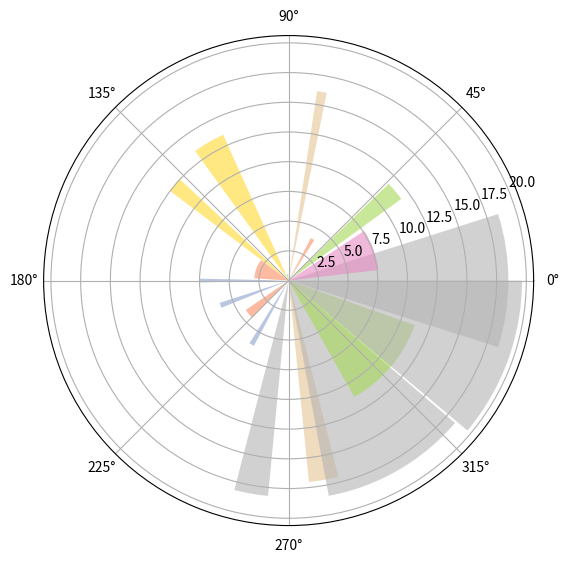

Recreate this plot in Python.
import numpy as np
import matplotlib.cm as cm
import matplotlib.pyplot as plt

figsize = 7
colormap = lambda r: cm.Set2(r / 20.)
N = 18

fig = plt.figure(figsize=(figsize,figsize))
ax = fig.add_axes([0.2, 0.2, 0.7, 0.7], polar=True)

theta = np.arange(0.0, 2*np.pi, 2*np.pi/N)
radii = 20*np.random.rand(N)
width = np.pi/4*np.random.rand(N)
bars = ax.bar(theta, radii, width=width, bottom=0.0)

for r, bar in zip(radii, bars):
    bar.set_facecolor(colormap(r))
    bar.set_alpha(0.6)
    
plt.show()
